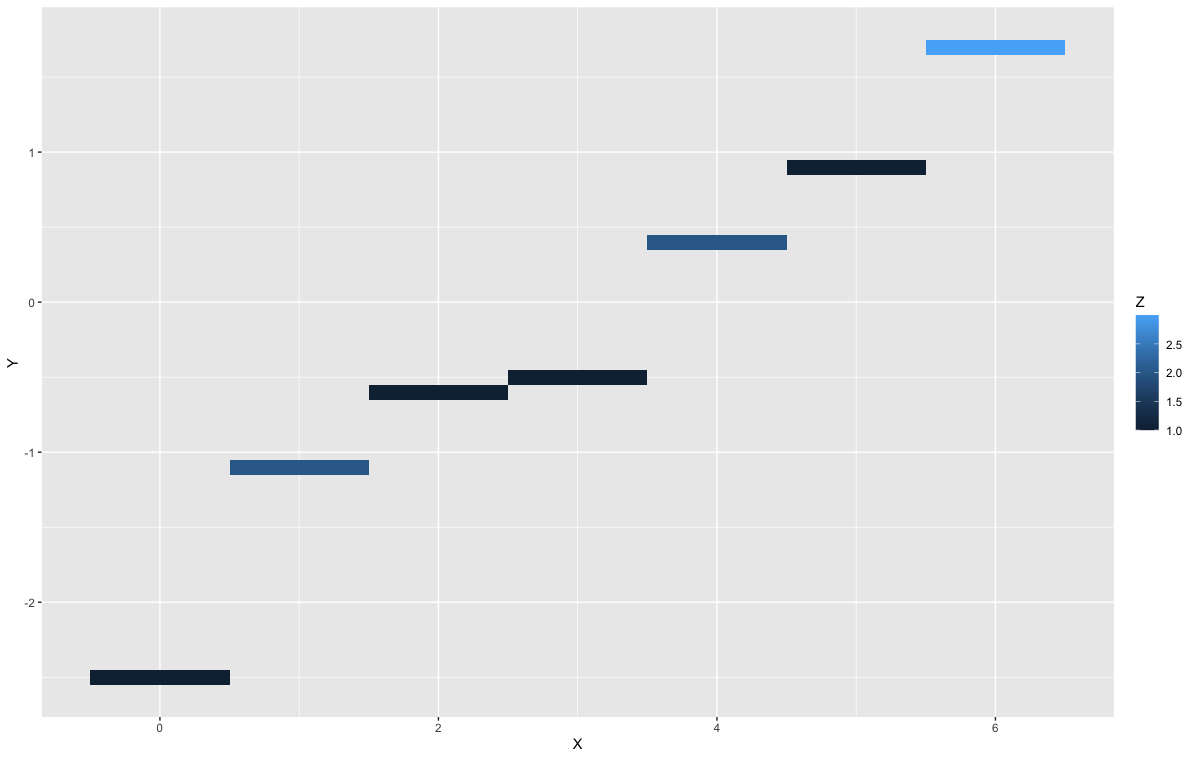

Values plotted in this chart, from the file beside it:
"X", Y, Z
0, -2.5, 1
1, -1.1, 2
2, -0.6, 1
3, -0.5, 1
4, 0.4, 2
5, 0.9, 1
6, 1.7, 3
